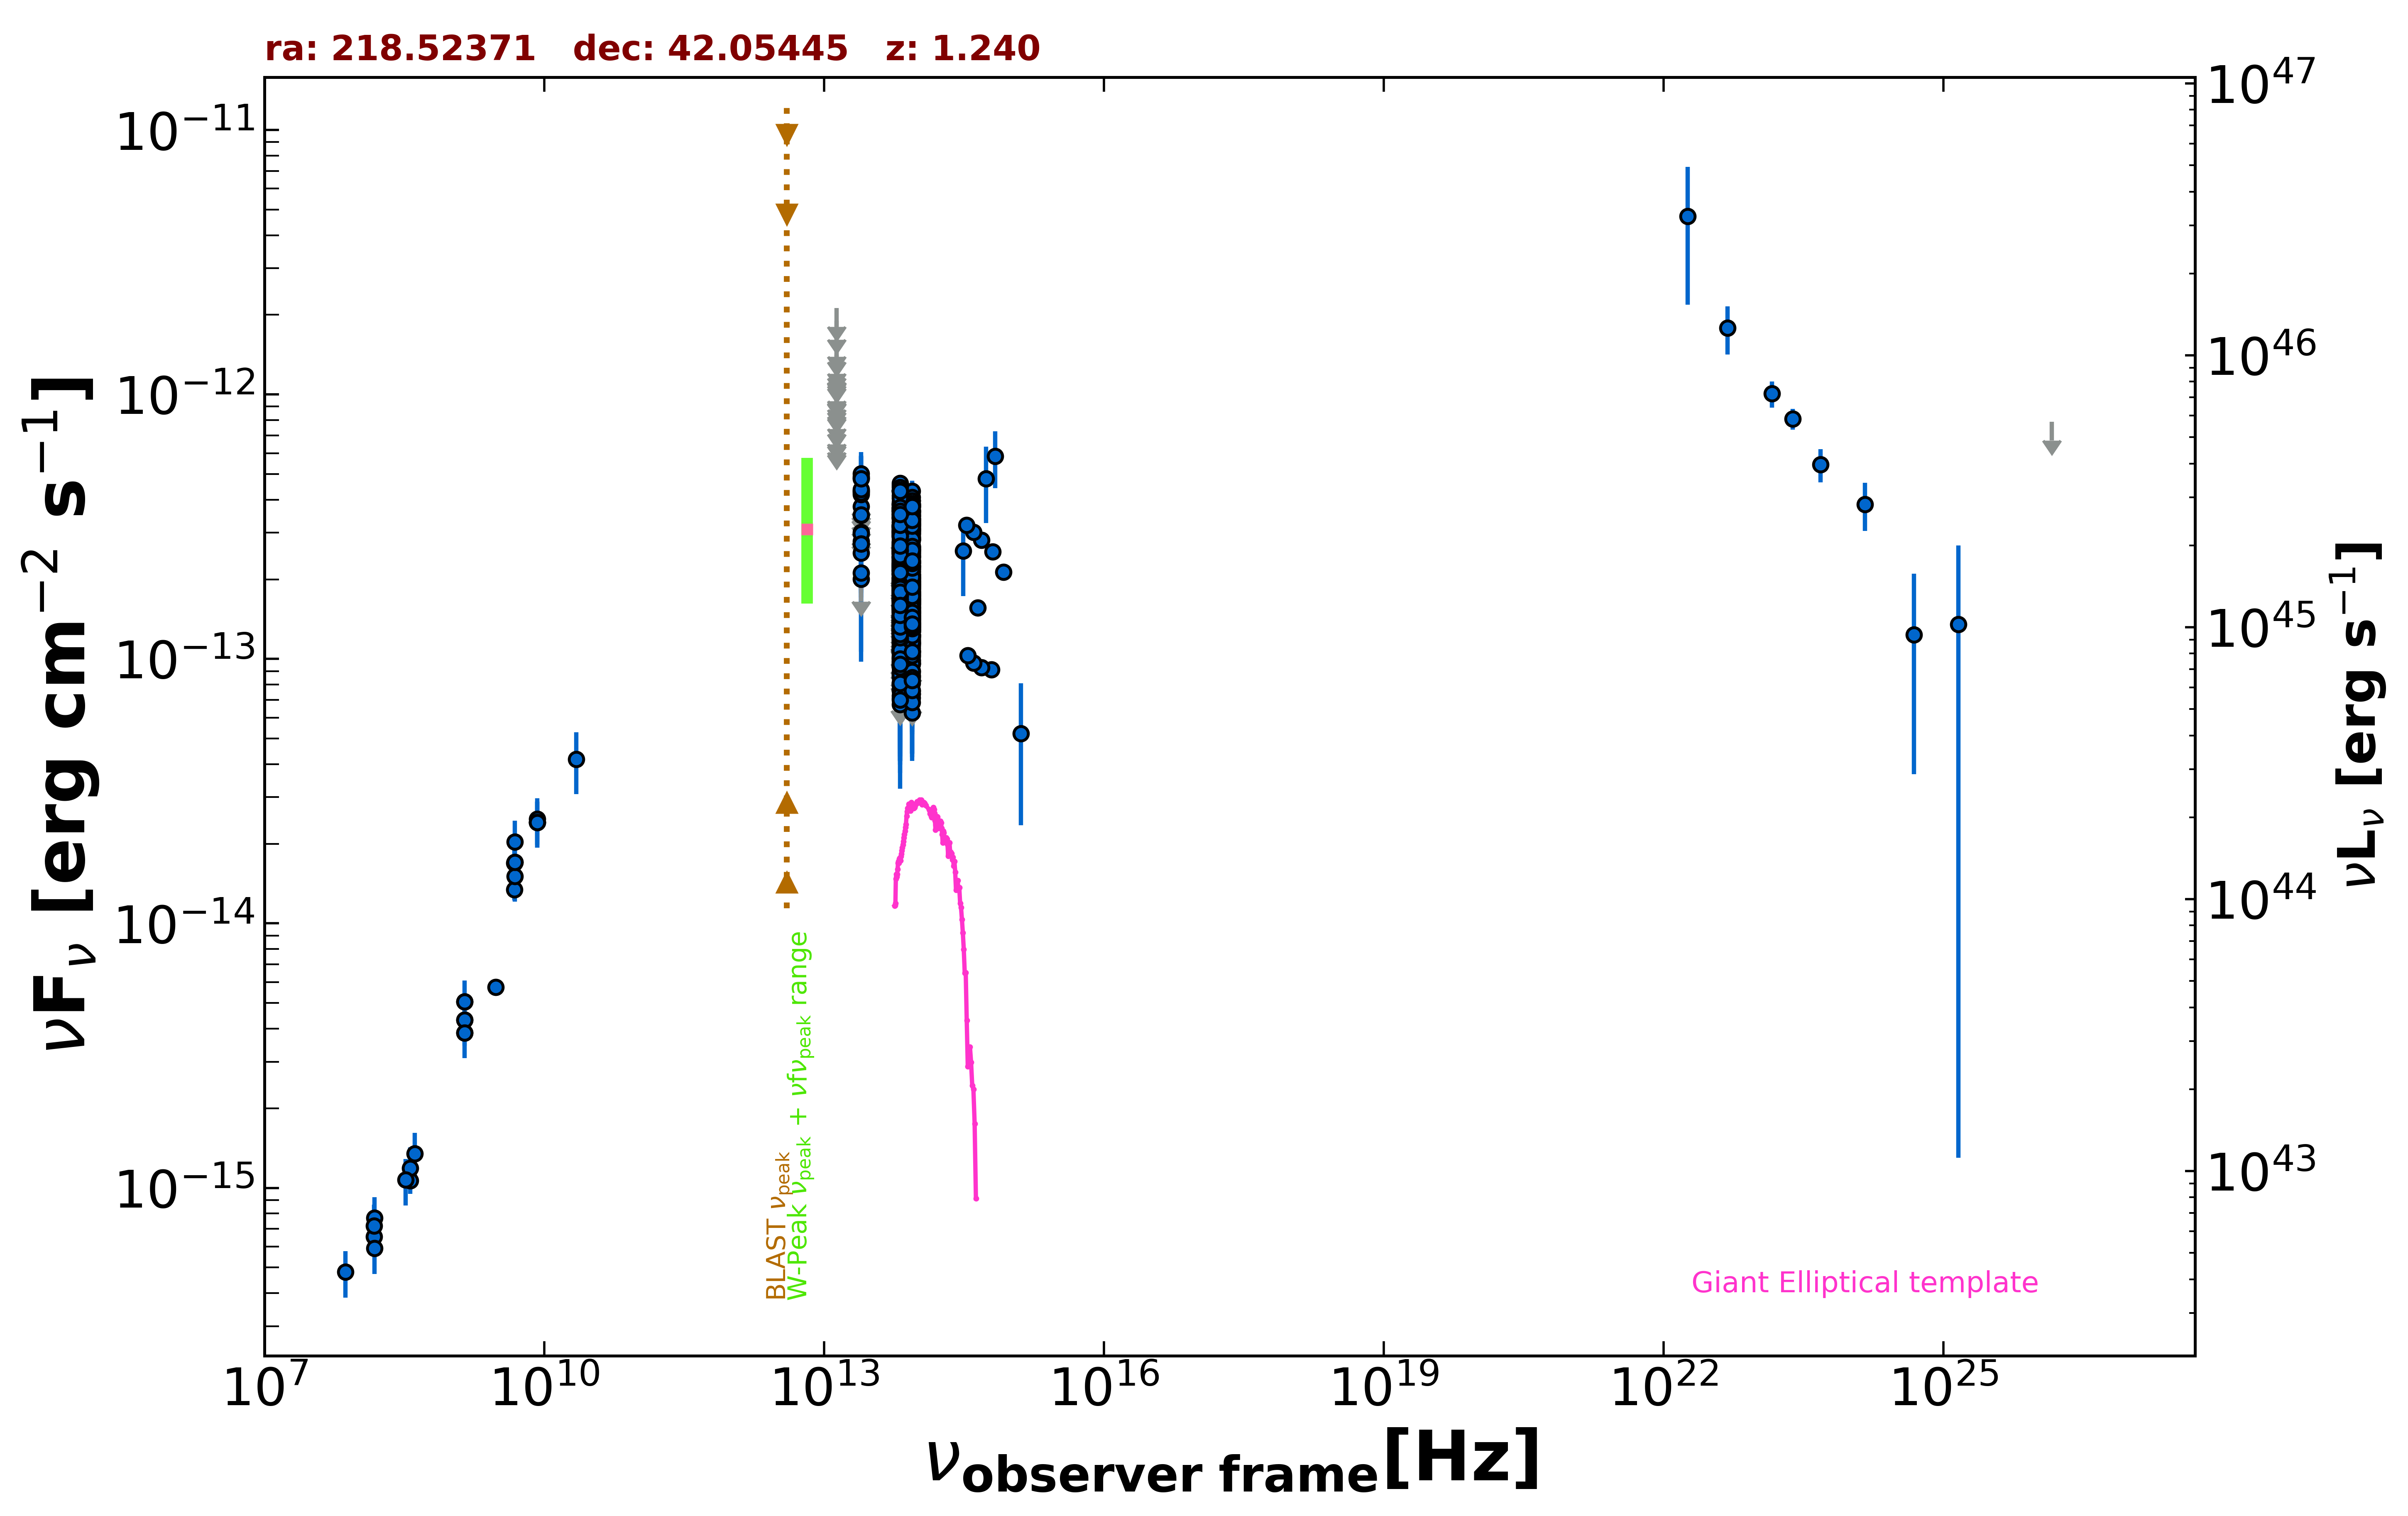

Source data for this figure (header and first rows):
freq., flux, err_flux, MJD_start, MJD_end, flag, catalog, reference
1.400e+09, 5.064e-15, 2.000e-18, 55000, 55000, , FIRST, White et al. 1997  ApJ  475 479
1.400e+09, 4.313e-15, 1.305e-16, 55000, 55000, , NVSS, Condon et al. 1998  AJ  115  1693
3.000e+09, 5.741e-15, 3.300e-17, 55000, 55000, , VLASSQL, Gordon et al. 2021  ApJS  255  30
1.500e+08, 6.543e-16, 6.570e-17, 55000, 55000, , TGSS150, Intema et al. 2017  A&A  598  A781
8.400e+09, 2.409e-14, 0.000e+00, 55000, 55000, , CRATES, Healey et al. 2007  ApJS  171  61
4.800e+09, 1.344e-14, 1.200e-15, 55000, 55000, , GB6, Gregory et al. 1996  ApJS  103  427
4.800e+09, 1.694e-14, 2.015e-15, 55000, 55000, , GB87, Gregory et al. 1992  VizieR  VIII/14/j20…
4.850e+09, 1.707e-14, 0.000e+00, 55000, 55000, , NORTH20, White and Becker  1992  ApJS  79  331
1.400e+09, 3.864e-15, 0.000e+00, 55000, 55000, , NORTH20, White and Becker  1992  ApJS  79  331
3.650e+08, 1.066e-15, 0.000e+00, 55000, 55000, , NORTH20, White and Becker  1992  ApJS  79  331
8.817e+13, 2.310e-13, 1.950e-15, 55000, 55000, , UNWISE, Schlafly et al. 2019  ApJS  240  30
6.517e+13, 2.321e-13, 2.900e-15, 55000, 55000, , UNWISE, Schlafly et al. 2019  ApJS  240  30
8.817e+13, 2.650e-13, 7.800e-15, 55000, 55000, , WISE, Wright et al. 2010  AJ  140  1868
6.517e+13, 2.766e-13, 8.400e-15, 55000, 55000, , WISE, Wright et al. 2010  AJ  140  1868
2.498e+13, 3.020e-13, 2.565e-14, 55000, 55000, , WISE, Wright et al. 2010  AJ  140  1868
1.363e+13, 3.335e-13, 1.030e-13, 55000, 55000, , WISE, Wright et al. 2010  AJ  140  1868
8.817e+13, 2.971e-13, 2.820e-14, 56844, 56844, , NEOWISE, Mainzer et al. 2014  ApJ  792  30
6.517e+13, 2.434e-13, 4.325e-14, 56844, 56844, , NEOWISE, Mainzer et al. 2014  ApJ  792  30
8.817e+13, 2.578e-13, 2.520e-14, 56842, 56842, , NEOWISE, Mainzer et al. 2014  ApJ  792  30
6.517e+13, 2.698e-13, 5.250e-14, 56842, 56842, , NEOWISE, Mainzer et al. 2014  ApJ  792  30
8.817e+13, 3.625e-13, 2.640e-14, 56842, 56842, , NEOWISE, Mainzer et al. 2014  ApJ  792  30
6.517e+13, 3.428e-13, 3.510e-14, 56842, 56842, , NEOWISE, Mainzer et al. 2014  ApJ  792  30
8.817e+13, 2.829e-13, 2.740e-14, 56842, 56842, , NEOWISE, Mainzer et al. 2014  ApJ  792  30
6.517e+13, 3.075e-13, 3.490e-14, 56842, 56842, , NEOWISE, Mainzer et al. 2014  ApJ  792  30
8.817e+13, 3.057e-13, 2.650e-14, 56844, 56844, , NEOWISE, Mainzer et al. 2014  ApJ  792  30
6.517e+13, 2.215e-13, 5.170e-14, 56844, 56844, , NEOWISE, Mainzer et al. 2014  ApJ  792  30
8.817e+13, 3.845e-13, 3.760e-14, 56841, 56841, , NEOWISE, Mainzer et al. 2014  ApJ  792  30
6.517e+13, 2.997e-13, 5.215e-14, 56841, 56841, , NEOWISE, Mainzer et al. 2014  ApJ  792  30
8.817e+13, 3.219e-13, 2.675e-14, 56842, 56842, , NEOWISE, Mainzer et al. 2014  ApJ  792  30
6.517e+13, 2.378e-13, 4.580e-14, 56842, 56842, , NEOWISE, Mainzer et al. 2014  ApJ  792  30
8.817e+13, 2.540e-13, 2.485e-14, 56842, 56842, , NEOWISE, Mainzer et al. 2014  ApJ  792  30
6.517e+13, 3.714e-13, 5.045e-14, 56842, 56842, , NEOWISE, Mainzer et al. 2014  ApJ  792  30
8.817e+13, 3.134e-13, 2.430e-14, 56842, 56842, , NEOWISE, Mainzer et al. 2014  ApJ  792  30
6.517e+13, 3.030e-13, 3.440e-14, 56842, 56842, , NEOWISE, Mainzer et al. 2014  ApJ  792  30
8.817e+13, 2.319e-13, 2.375e-14, 56841, 56841, , NEOWISE, Mainzer et al. 2014  ApJ  792  30
6.517e+13, 3.033e-13, 3.950e-14, 56841, 56841, , NEOWISE, Mainzer et al. 2014  ApJ  792  30
8.817e+13, 3.468e-13, 2.910e-14, 56841, 56841, , NEOWISE, Mainzer et al. 2014  ApJ  792  30
6.517e+13, 3.138e-13, 5.755e-14, 56841, 56841, , NEOWISE, Mainzer et al. 2014  ApJ  792  30
8.817e+13, 2.091e-13, 2.165e-14, 56842, 56842, , NEOWISE, Mainzer et al. 2014  ApJ  792  30
6.517e+13, 2.945e-13, 3.585e-14, 56842, 56842, , NEOWISE, Mainzer et al. 2014  ApJ  792  30
8.817e+13, 3.079e-13, 2.355e-14, 56841, 56841, , NEOWISE, Mainzer et al. 2014  ApJ  792  30
6.517e+13, 2.713e-13, 4.850e-14, 56841, 56841, , NEOWISE, Mainzer et al. 2014  ApJ  792  30
8.817e+13, 3.336e-13, 3.325e-14, 56841, 56841, , NEOWISE, Mainzer et al. 2014  ApJ  792  30
6.517e+13, 3.277e-13, 3.785e-14, 56841, 56841, , NEOWISE, Mainzer et al. 2014  ApJ  792  30
8.817e+13, 3.108e-13, 2.490e-14, 56841, 56841, , NEOWISE, Mainzer et al. 2014  ApJ  792  30
6.517e+13, 3.790e-13, 3.845e-14, 56841, 56841, , NEOWISE, Mainzer et al. 2014  ApJ  792  30
8.817e+13, 2.245e-13, 2.235e-14, 56844, 56844, , NEOWISE, Mainzer et al. 2014  ApJ  792  30
6.517e+13, 2.155e-13, 7.045e-14, 56844, 56844, , NEOWISE, Mainzer et al. 2014  ApJ  792  30
8.817e+13, 2.599e-13, 3.075e-14, 56844, 56844, , NEOWISE, Mainzer et al. 2014  ApJ  792  30
6.517e+13, 3.425e-13, 6.025e-14, 56844, 56844, , NEOWISE, Mainzer et al. 2014  ApJ  792  30
8.817e+13, 3.245e-13, 2.545e-14, 56841, 56841, , NEOWISE, Mainzer et al. 2014  ApJ  792  30
6.517e+13, 2.211e-13, 4.910e-14, 56841, 56841, , NEOWISE, Mainzer et al. 2014  ApJ  792  30
8.817e+13, 3.151e-13, 2.380e-14, 56844, 56844, , NEOWISE, Mainzer et al. 2014  ApJ  792  30
6.517e+13, 2.886e-13, 3.305e-14, 56844, 56844, , NEOWISE, Mainzer et al. 2014  ApJ  792  30
8.817e+13, 2.832e-13, 2.510e-14, 56841, 56841, , NEOWISE, Mainzer et al. 2014  ApJ  792  30
6.517e+13, 2.418e-13, 3.550e-14, 56841, 56841, , NEOWISE, Mainzer et al. 2014  ApJ  792  30
8.817e+13, 3.065e-13, 2.685e-14, 56842, 56842, , NEOWISE, Mainzer et al. 2014  ApJ  792  30
6.517e+13, 3.518e-13, 3.765e-14, 56842, 56842, , NEOWISE, Mainzer et al. 2014  ApJ  792  30
8.817e+13, 1.727e-13, 2.665e-14, 56666, 56666, , NEOWISE, Mainzer et al. 2014  ApJ  792  30
6.517e+13, 1.558e-13, 2.930e-14, 56666, 56666, , NEOWISE, Mainzer et al. 2014  ApJ  792  30
... 885 more rows
